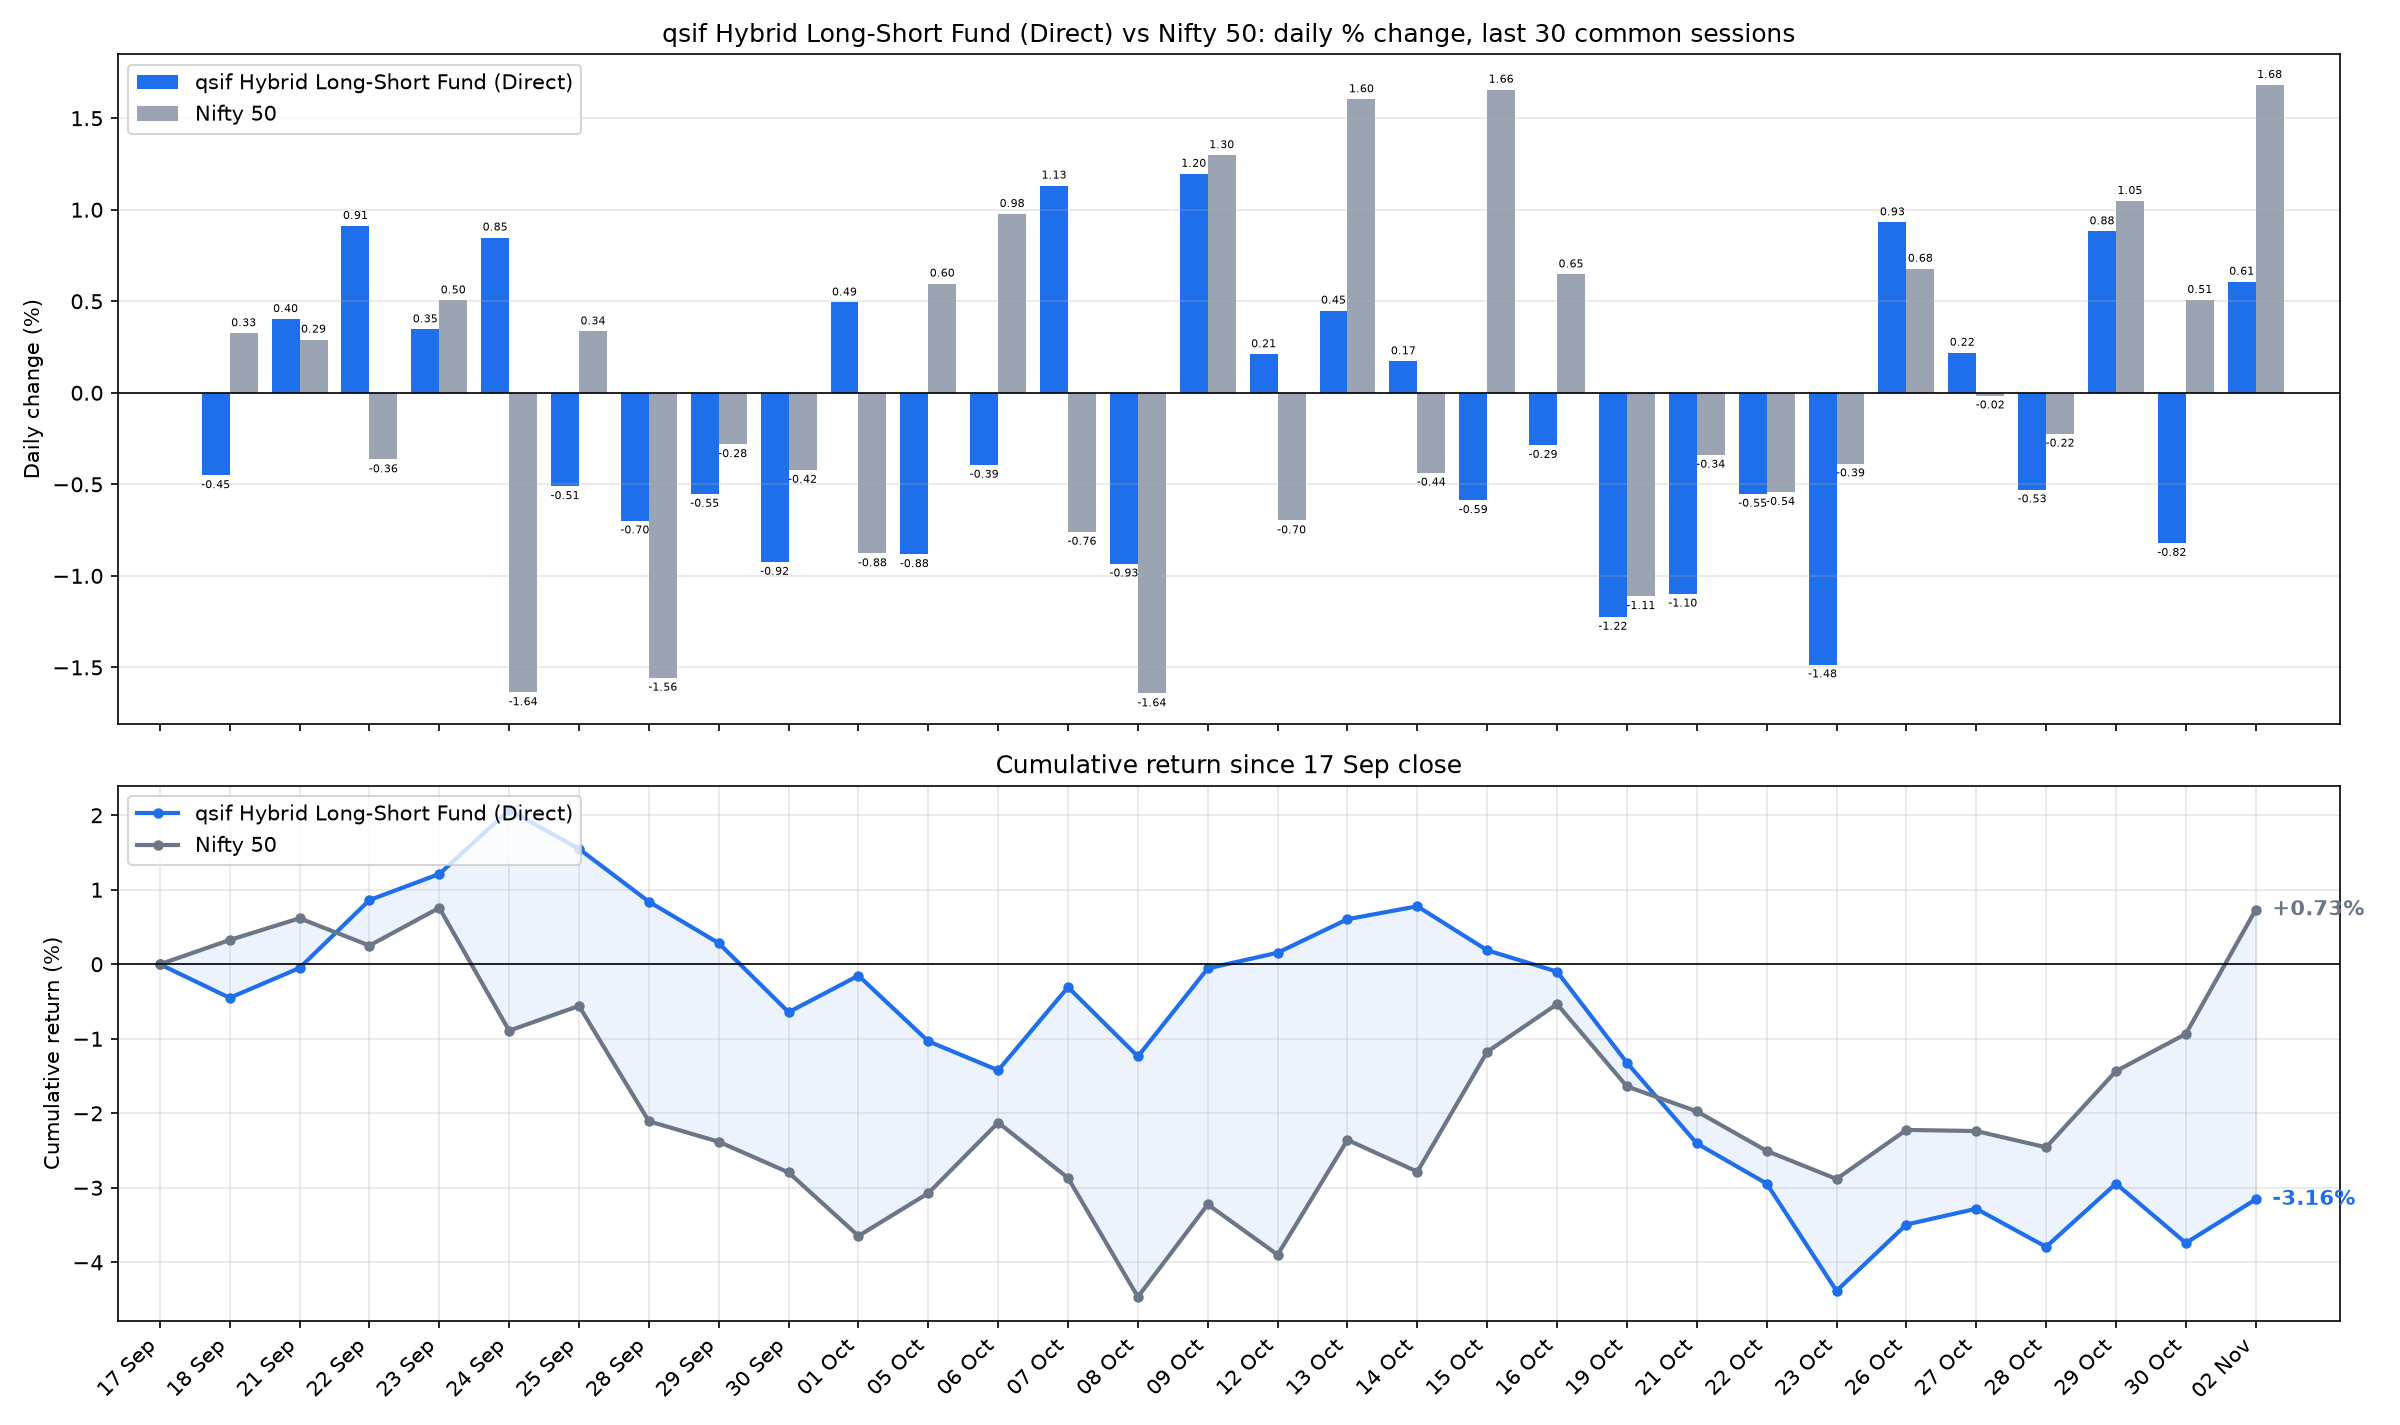

Values plotted in this chart, from the file beside it:
date, sif_nav, nifty_close, SIF % chg, Nifty 50 % chg, SIF cum %, Nifty 50 cum %
2026-09-18, 13.03, 23346, -0.4507, 0.3257, -0.4507, 0.3257
2026-09-21, 13.08, 23414, 0.4028, 0.2908, -0.0497, 0.6175
2026-09-22, 13.2, 23329, 0.9117, -0.3643, 0.8616, 0.251
2026-09-23, 13.25, 23447, 0.3469, 0.505, 1.212, 0.7572
2026-09-24, 13.36, 23063, 0.8483, -1.637, 2.07, -0.8917
2026-09-25, 13.29, 23140, -0.5104, 0.3356, 1.549, -0.5591
2026-09-28, 13.2, 22780, -0.6981, -1.557, 0.8403, -2.107
2026-09-29, 13.13, 22716, -0.5522, -0.2812, 0.2834, -2.382
2026-09-30, 13.01, 22620, -0.924, -0.4215, -0.6432, -2.794
2026-10-01, 13.07, 22422, 0.4936, -0.8775, -0.1528, -3.647
2026-10-05, 12.96, 22556, -0.8821, 0.5967, -1.034, -3.072
2026-10-06, 12.9, 22776, -0.3936, 0.9769, -1.423, -2.125
2026-10-07, 13.05, 22603, 1.132, -0.7598, -0.3071, -2.869
2026-10-08, 12.93, 22232, -0.9333, -1.643, -1.238, -4.464
2026-10-09, 13.08, 22520, 1.196, 1.298, -0.0558, -3.224
2026-10-12, 13.11, 22363, 0.2109, -0.6976, 0.1551, -3.899
2026-10-13, 13.17, 22722, 0.4492, 1.603, 0.605, -2.358
2026-10-14, 13.19, 22623, 0.1724, -0.4368, 0.7784, -2.784
2026-10-15, 13.12, 22997, -0.5867, 1.656, 0.1871, -1.174
2026-10-16, 13.08, 23146, -0.2852, 0.647, -0.0985, -0.5348
2026-10-19, 12.92, 22889, -1.224, -1.111, -1.321, -1.64
2026-10-21, 12.78, 22811, -1.098, -0.339, -2.405, -1.974
2026-10-22, 12.71, 22688, -0.5518, -0.5423, -2.943, -2.505
2026-10-23, 12.52, 22600, -1.484, -0.3863, -4.384, -2.882
2026-10-26, 12.63, 22753, 0.9315, 0.6779, -3.493, -2.223
2026-10-27, 12.66, 22750, 0.2192, -0.0152, -3.282, -2.238
2026-10-28, 12.59, 22699, -0.5284, -0.2237, -3.793, -2.457
2026-10-29, 12.71, 22937, 0.8821, 1.048, -2.944, -1.435
2026-10-30, 12.6, 23053, -0.8209, 0.5073, -3.741, -0.9347
2026-11-02, 12.68, 23441, 0.6071, 1.682, -3.156, 0.7314
